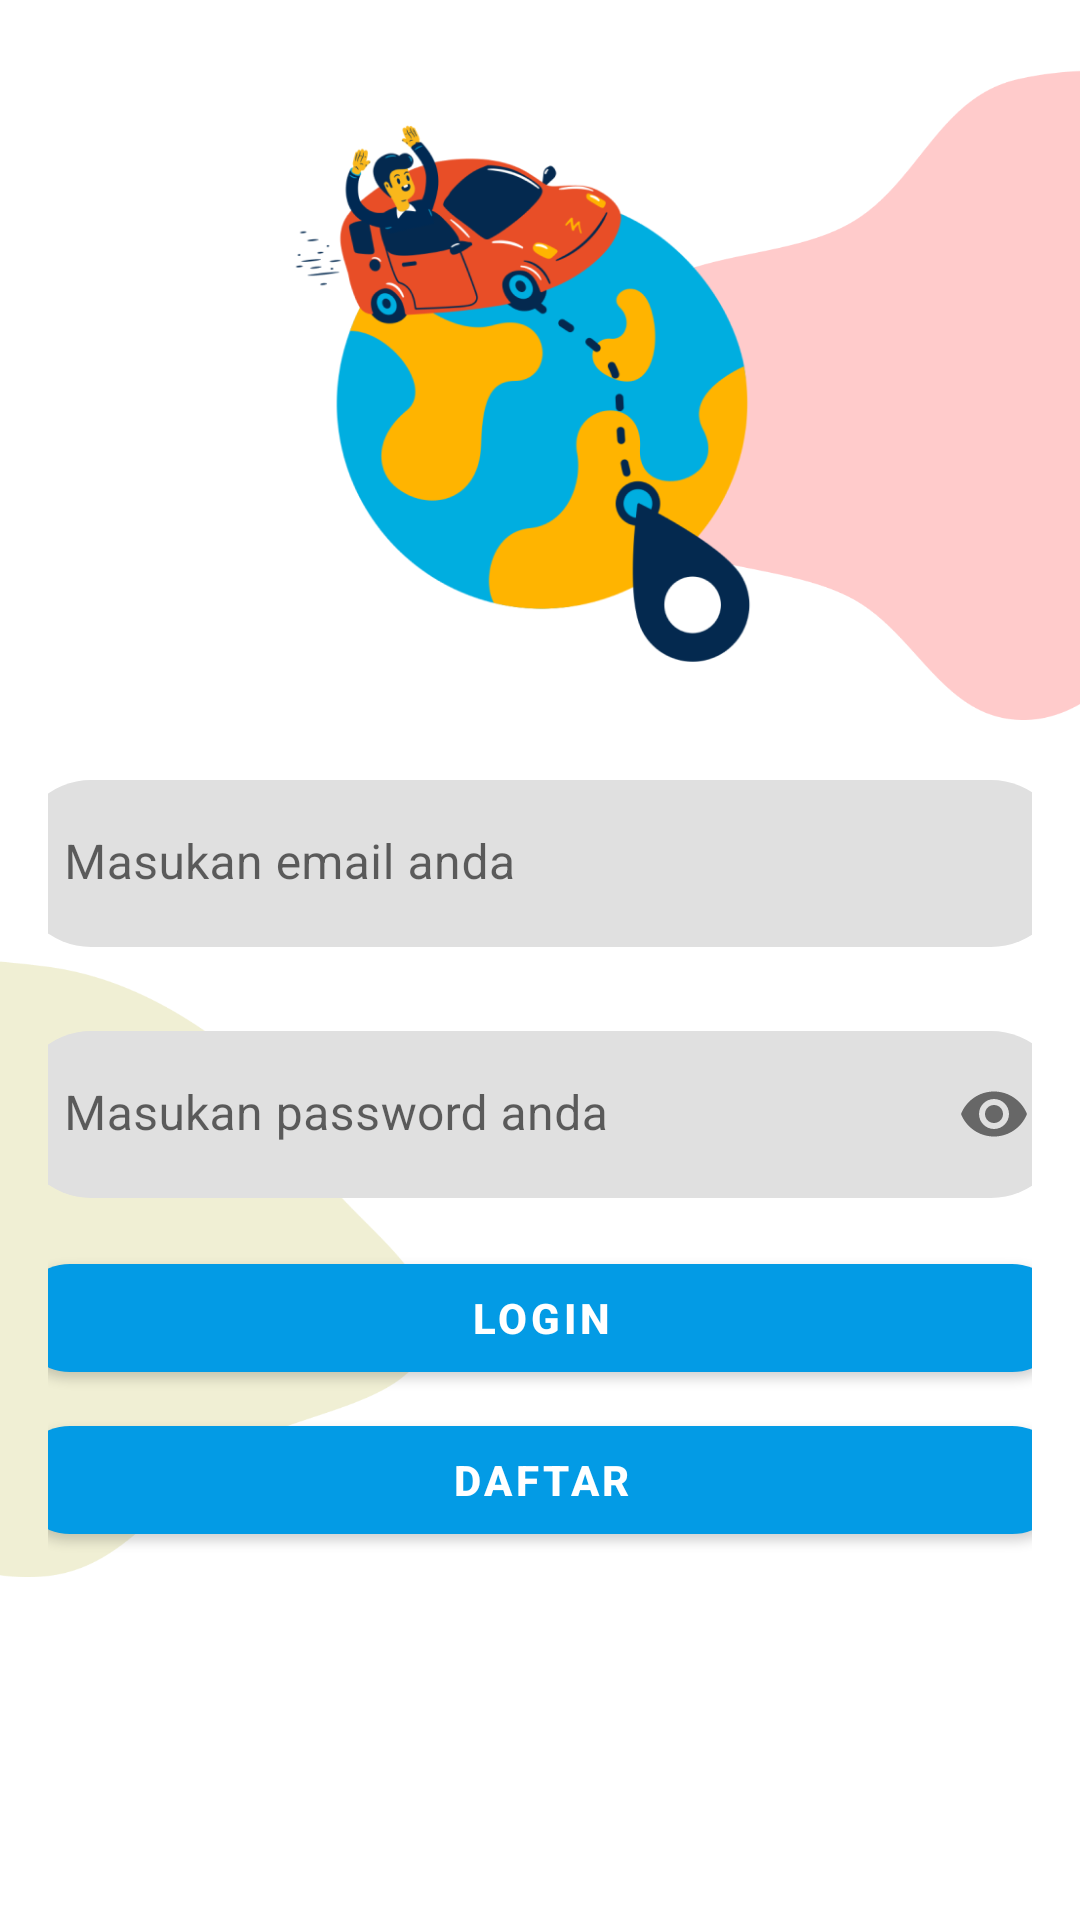

Write the Android layout XML for this screen, with the resource values it uses.
<!-- AndroidManifest.xml: activity theme Theme.Moda.NoActionBar -->
<!-- res/layout/activity_login.xml -->
<?xml version="1.0" encoding="utf-8"?>
<androidx.constraintlayout.widget.ConstraintLayout xmlns:android="http://schemas.android.com/apk/res/android"
    xmlns:app="http://schemas.android.com/apk/res-auto"
    xmlns:tools="http://schemas.android.com/tools"
    android:layout_width="match_parent"
    android:layout_height="match_parent"
    android:padding="16dp"
    android:background="@drawable/bg_login"
    tools:context=".LoginActivity">

    <ImageView
        android:id="@+id/imageLogin"
        android:layout_width="200dp"
        android:layout_height="200dp"
        android:layout_marginTop="16dp"
        android:src="@drawable/image_login"
        app:layout_constraintEnd_toEndOf="parent"
        app:layout_constraintStart_toStartOf="parent"
        app:layout_constraintTop_toTopOf="parent" />

    <com.google.android.material.textfield.TextInputLayout
        android:theme="@style/Widget.Moda.TextInputLayout.FilledBox"
        android:id="@+id/tiEmail"
        android:layout_width="350dp"
        android:layout_height="wrap_content"
        android:layout_marginTop="28dp"
        android:hint="@string/text_email"
        app:hintAnimationEnabled="true"
        app:boxStrokeColor="@android:color/transparent"
        app:boxStrokeWidth="0dp"
        app:boxStrokeWidthFocused="0dp"
        app:layout_constraintEnd_toEndOf="parent"
        app:layout_constraintStart_toStartOf="parent"
        app:layout_constraintTop_toBottomOf="@id/imageLogin">

        <com.google.android.material.textfield.TextInputEditText
            android:id="@+id/edtEmail"
            android:layout_width="match_parent"
            android:layout_height="match_parent"
            android:inputType="textEmailAddress"/>

    </com.google.android.material.textfield.TextInputLayout>

    <com.google.android.material.textfield.TextInputLayout
        android:theme="@style/Widget.Moda.TextInputLayout.FilledBox"
        android:id="@+id/tiPassword"
        android:layout_width="350dp"
        android:layout_height="wrap_content"
        android:layout_marginTop="28dp"
        android:hint="@string/text_password"
        app:passwordToggleEnabled="true"
        app:hintAnimationEnabled="true"
        app:boxStrokeColor="@android:color/transparent"
        app:boxStrokeWidth="0dp"
        app:boxStrokeWidthFocused="0dp"
        app:layout_constraintEnd_toEndOf="parent"
        app:layout_constraintStart_toStartOf="parent"
        app:layout_constraintTop_toBottomOf="@id/tiEmail">

        <com.google.android.material.textfield.TextInputEditText
            android:id="@+id/edtPassword"
            android:layout_width="match_parent"
            android:layout_height="match_parent"
            android:inputType="textPassword"/>

    </com.google.android.material.textfield.TextInputLayout>

    <com.google.android.material.button.MaterialButton
        android:id="@+id/btnLogin"
        android:layout_width="350dp"
        android:layout_height="wrap_content"
        android:layout_marginTop="16dp"
        android:text="@string/text_login"
        android:textStyle="bold"
        app:cornerRadius="20dp"
        app:layout_constraintEnd_toEndOf="parent"
        app:layout_constraintStart_toStartOf="parent"
        app:layout_constraintTop_toBottomOf="@id/tiPassword" />

    <com.google.android.material.button.MaterialButton
        android:id="@+id/btnRegistration"
        android:layout_width="350dp"
        android:layout_height="wrap_content"
        android:layout_marginTop="6dp"
        android:text="@string/text_register"
        android:textStyle="bold"
        app:cornerRadius="20dp"
        app:layout_constraintEnd_toEndOf="parent"
        app:layout_constraintStart_toStartOf="parent"
        app:layout_constraintTop_toBottomOf="@id/btnLogin" />

</androidx.constraintlayout.widget.ConstraintLayout>
<!-- resources referenced by this layout -->
<resources>
  <!-- drawable bg_login: png bitmap (drawable, 31113 bytes) -->
  <!-- drawable image_login: png bitmap (drawable, 67220 bytes) -->
  <string name="text_email">Masukan email anda</string>
  <string name="text_login">Login</string>
  <string name="text_password">Masukan password anda</string>
  <string name="text_register">Daftar</string>
  <style name="Widget.Moda.TextInputLayout.FilledBox" parent="Widget.MaterialComponents.TextInputLayout.FilledBox">
          <item name="boxCornerRadiusBottomEnd">25dp</item>&gt;
          <item name="boxCornerRadiusTopEnd">25dp</item>
          <item name="boxCornerRadiusBottomStart">25dp</item>
          <item name="boxCornerRadiusTopStart">25dp</item>
          <item name="background">@color/white</item>
      </style>
  <style name="Theme.Moda.NoActionBar" parent="Theme.MaterialComponents.Light.NoActionBar">
          
          <item name="colorPrimary">@color/light_blue_600</item>
          <item name="colorPrimaryVariant">@color/light_blue_900</item>
          <item name="colorOnPrimary">@color/white</item>
          
          <item name="colorSecondary">@color/teal_200</item>
          <item name="colorSecondaryVariant">@color/teal_700</item>
          <item name="colorOnSecondary">@color/black</item>
          
          <item name="android:statusBarColor" tools:targetApi="l">?attr/colorPrimaryVariant</item>
          
      </style>
  <color name="white">#FFFFFFFF</color>
  <color name="light_blue_600">#FF039BE5</color>
  <color name="light_blue_900">#FF01579B</color>
  <color name="teal_200">#FF03DAC5</color>
  <color name="teal_700">#FF018786</color>
  <color name="black">#FF000000</color>
</resources>
